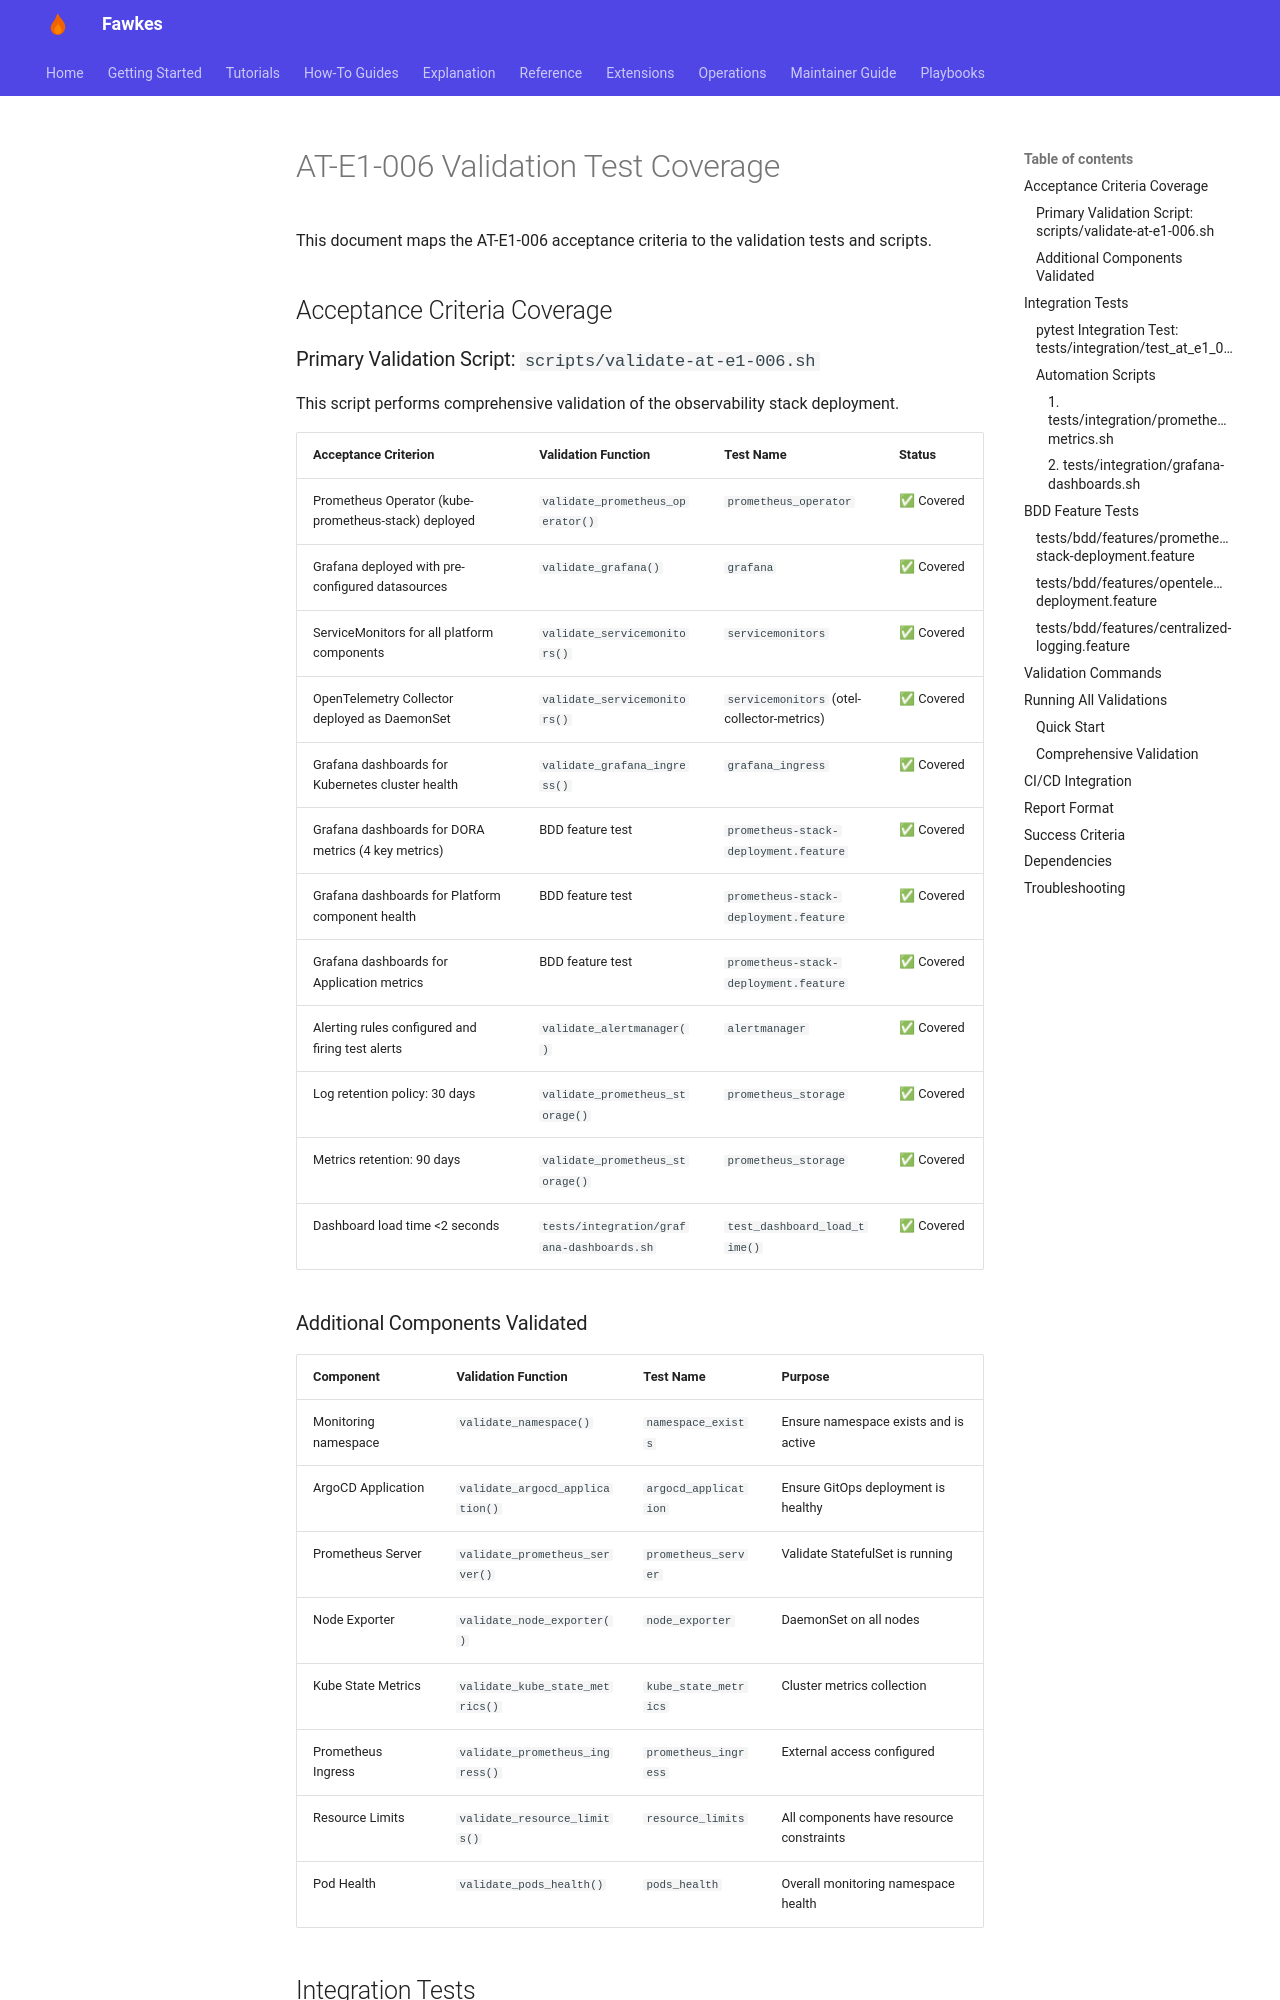

repository: paruff/fawkes · page: archive/implementation-notes/AT-E1-006-VALIDATION-COVERAGE/index.html · generator: mkdocs

# AT-E1-006 Validation Test Coverage

This document maps the AT-E1-006 acceptance criteria to the validation tests and scripts.

## Acceptance Criteria Coverage

### Primary Validation Script: `scripts/validate-at-e1-006.sh`

This script performs comprehensive validation of the observability stack deployment.

| Acceptance Criterion                                 | Validation Function                       | Test Name                                  | Status     |
| ---------------------------------------------------- | ----------------------------------------- | ------------------------------------------ | ---------- |
| Prometheus Operator (kube-prometheus-stack) deployed | `validate_prometheus_operator()`          | `prometheus_operator`                      | ✅ Covered |
| Grafana deployed with pre-configured datasources     | `validate_grafana()`                      | `grafana`                                  | ✅ Covered |
| ServiceMonitors for all platform components          | `validate_servicemonitors()`              | `servicemonitors`                          | ✅ Covered |
| OpenTelemetry Collector deployed as DaemonSet        | `validate_servicemonitors()`              | `servicemonitors` (otel-collector-metrics) | ✅ Covered |
| Grafana dashboards for Kubernetes cluster health     | `validate_grafana_ingress()`              | `grafana_ingress`                          | ✅ Covered |
| Grafana dashboards for DORA metrics (4 key metrics)  | BDD feature test                          | `prometheus-stack-deployment.feature`      | ✅ Covered |
| Grafana dashboards for Platform component health     | BDD feature test                          | `prometheus-stack-deployment.feature`      | ✅ Covered |
| Grafana dashboards for Application metrics           | BDD feature test                          | `prometheus-stack-deployment.feature`      | ✅ Covered |
| Alerting rules configured and firing test alerts     | `validate_alertmanager()`                 | `alertmanager`                             | ✅ Covered |
| Log retention policy: 30 days                        | `validate_prometheus_storage()`           | `prometheus_storage`                       | ✅ Covered |
| Metrics retention: 90 days                           | `validate_prometheus_storage()`           | `prometheus_storage`                       | ✅ Covered |
| Dashboard load time <2 seconds                       | `tests/integration/grafana-dashboards.sh` | `test_dashboard_load_time()`               | ✅ Covered |
